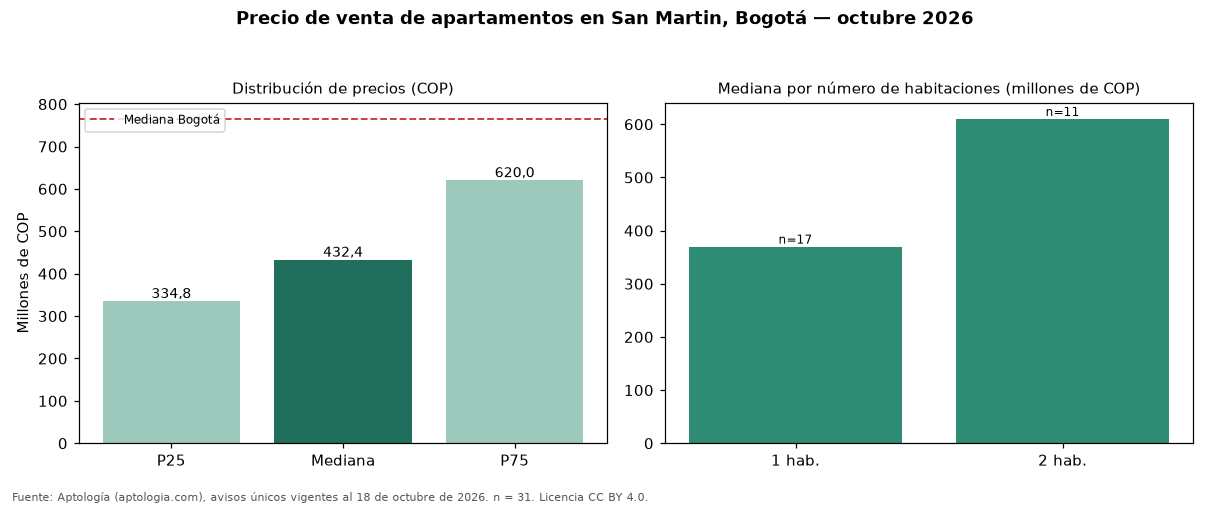

Data behind this chart, as committed beside it:
seccion, metrica, valor_cop, n
precio, p25, 334750000, 31
precio, mediana, 432400000, 31
precio, p75, 620000000, 31
cop_por_m2, p25, 9121442, 31
cop_por_m2, mediana, 9767172, 31
cop_por_m2, p75, 10471264, 31
area, area_mediana_m2, 46.5, 31
habitaciones, 1, 370000000, 17
habitaciones, 2, 610000000, 11
administracion, mediana, 483150, 26
estrato, moda, 4, 
parqueadero, porcentaje_con_parqueadero, 67.7, 31
ciudad, mediana_ciudad, 765000000, 33308
ciudad, mediana_cop_por_m2_ciudad, 7407407, 33308
